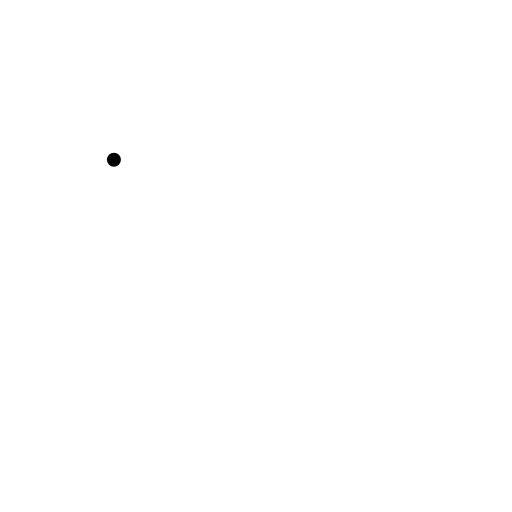
t = 0.00 s
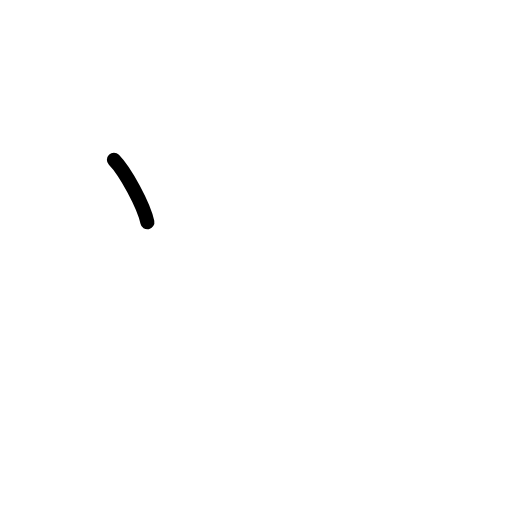
t = 0.75 s
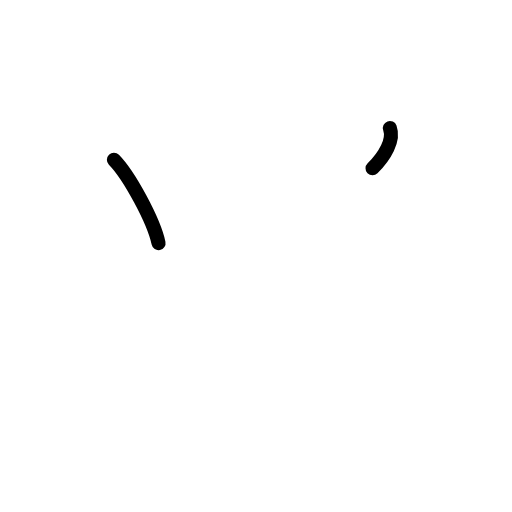
t = 1.63 s
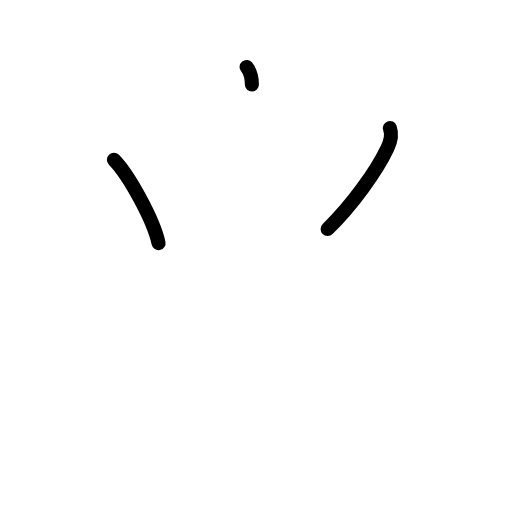
t = 2.38 s
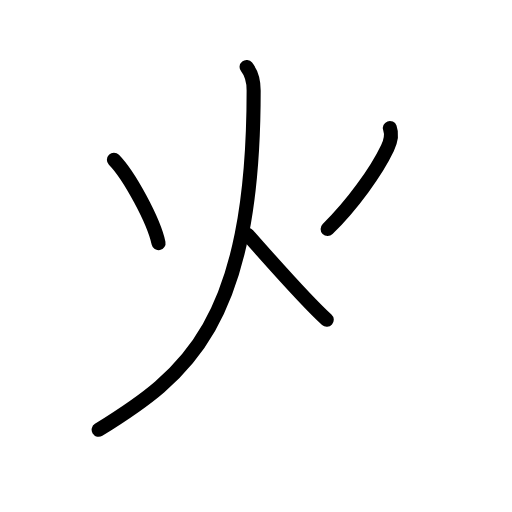
t = 3.25 s
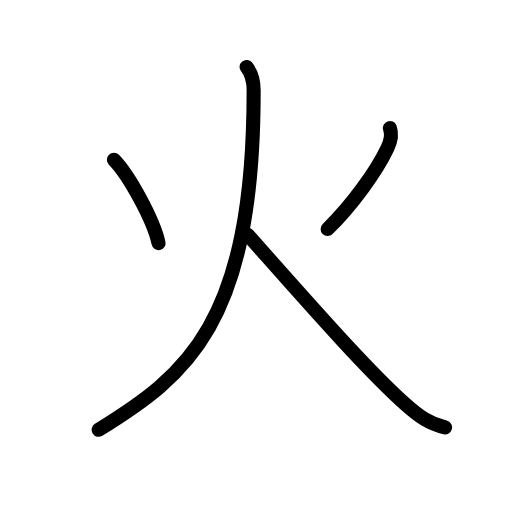
t = 4.00 s

The animated SVG that drew these frames (rendered in a browser with its animation timeline set to each time). Animation: 10 SMIL elements (animate=10); one cycle of 4.00 s.

<?xml version="1.0" encoding="UTF-8"?>
<!--
AniKanjiVG is licensed by CC-BY-SA Paul C. Sommerhoff (https://bitbucket.org/sommerhoff/anikanjivg).
AniKanjiVG uses KanjiVG which is licensed by CC-BY-SA Ulrich Apel (http://kanjivg.tagaini.net).
See also http://creativecommons.org/licenses/by-sa/3.0/
-->
<svg xmlns:kvg='http://kanjivg.tagaini.net' xmlns='http://www.w3.org/2000/svg' width='109' height='109' viewBox='0 0 109 109' style='fill:none;stroke:#000000;stroke-width:3;stroke-linecap:round;stroke-linejoin:round;' id="kvg:kanji_0706b"><g id="kvg:0706b" kvg:element="火" kvg:radical="general"><path id="kvg:0706b-s1" kvg:type="㇔" d="M24.25,34c3.27,3.33,8.5,13,9.5,17.75"><animate attributeName="d" begin="0.0s" dur="1.0s" from="M24.25,34C24.25,34,24.25,34,24.25,34" to="M24.25,34c3.27,3.33,8.5,13,9.5,17.75" />
</path>
<path id="kvg:0706b-s2" kvg:type="㇒" d="M83,27.25c0.5,1.38,0.22,2.74-0.5,4.25c-2.38,5-7.5,12.12-12.75,17.25"><animate attributeName="d" begin="1.0s" dur="0.5s" from="M83,27.25C83,27.25,83,27.25,83,27.25" to="M83,27.25c0.5,1.38,0.22,2.74-0.5,4.25" />
<animate attributeName="d" begin="1.5s" dur="0.5s" from="M83,27.25c0.5,1.38,0.22,2.74-0.5,4.25c0,0,0,0,0,0,0" to="M83,27.25c0.5,1.38,0.22,2.74-0.5,4.25c-2.38,5-7.5,12.12-12.75,17.25" />
<animate attributeName="d" begin="0s" dur="1.0s" from="M-100,-100" to="M-100,-100" />
</path>
<path id="kvg:0706b-s3" kvg:type="㇒" d="M52.5,14.25c1,1.25,1.5,3.12,1.5,5C54,69,39.62,80,21,91.5"><animate attributeName="d" begin="2.0s" dur="0.5s" from="M52.5,14.25C52.5,14.25,52.5,14.25,52.5,14.25" to="M52.5,14.25c1,1.25,1.5,3.12,1.5,5" />
<animate attributeName="d" begin="2.5s" dur="0.5s" from="M52.5,14.25c1,1.25,1.5,3.12,1.5,5c0,0,0,0,0,0,0" to="M52.5,14.25c1,1.25,1.5,3.12,1.5,5C54,69,39.62,80,21,91.5" />
<animate attributeName="d" begin="0s" dur="2.0s" from="M-100,-100" to="M-100,-100" />
</path>
<path id="kvg:0706b-s4" kvg:type="㇏" d="M52.75,50c12.49,14.06,25.01,28.42,33.62,36.13c2.7,2.42,4.9,4.02,8.38,4.87"><animate attributeName="d" begin="3.0s" dur="0.5s" from="M52.75,50C52.75,50,52.75,50,52.75,50" to="M52.75,50c12.49,14.06,25.01,28.42,33.62,36.13" />
<animate attributeName="d" begin="3.5s" dur="0.5s" from="M52.75,50c12.49,14.06,25.01,28.42,33.62,36.13c0,0,0,0,0,0,0" to="M52.75,50c12.49,14.06,25.01,28.42,33.62,36.13c2.7,2.42,4.9,4.02,8.38,4.87" />
<animate attributeName="d" begin="0s" dur="3.0s" from="M-100,-100" to="M-100,-100" />
</path>
</g>
</svg>
